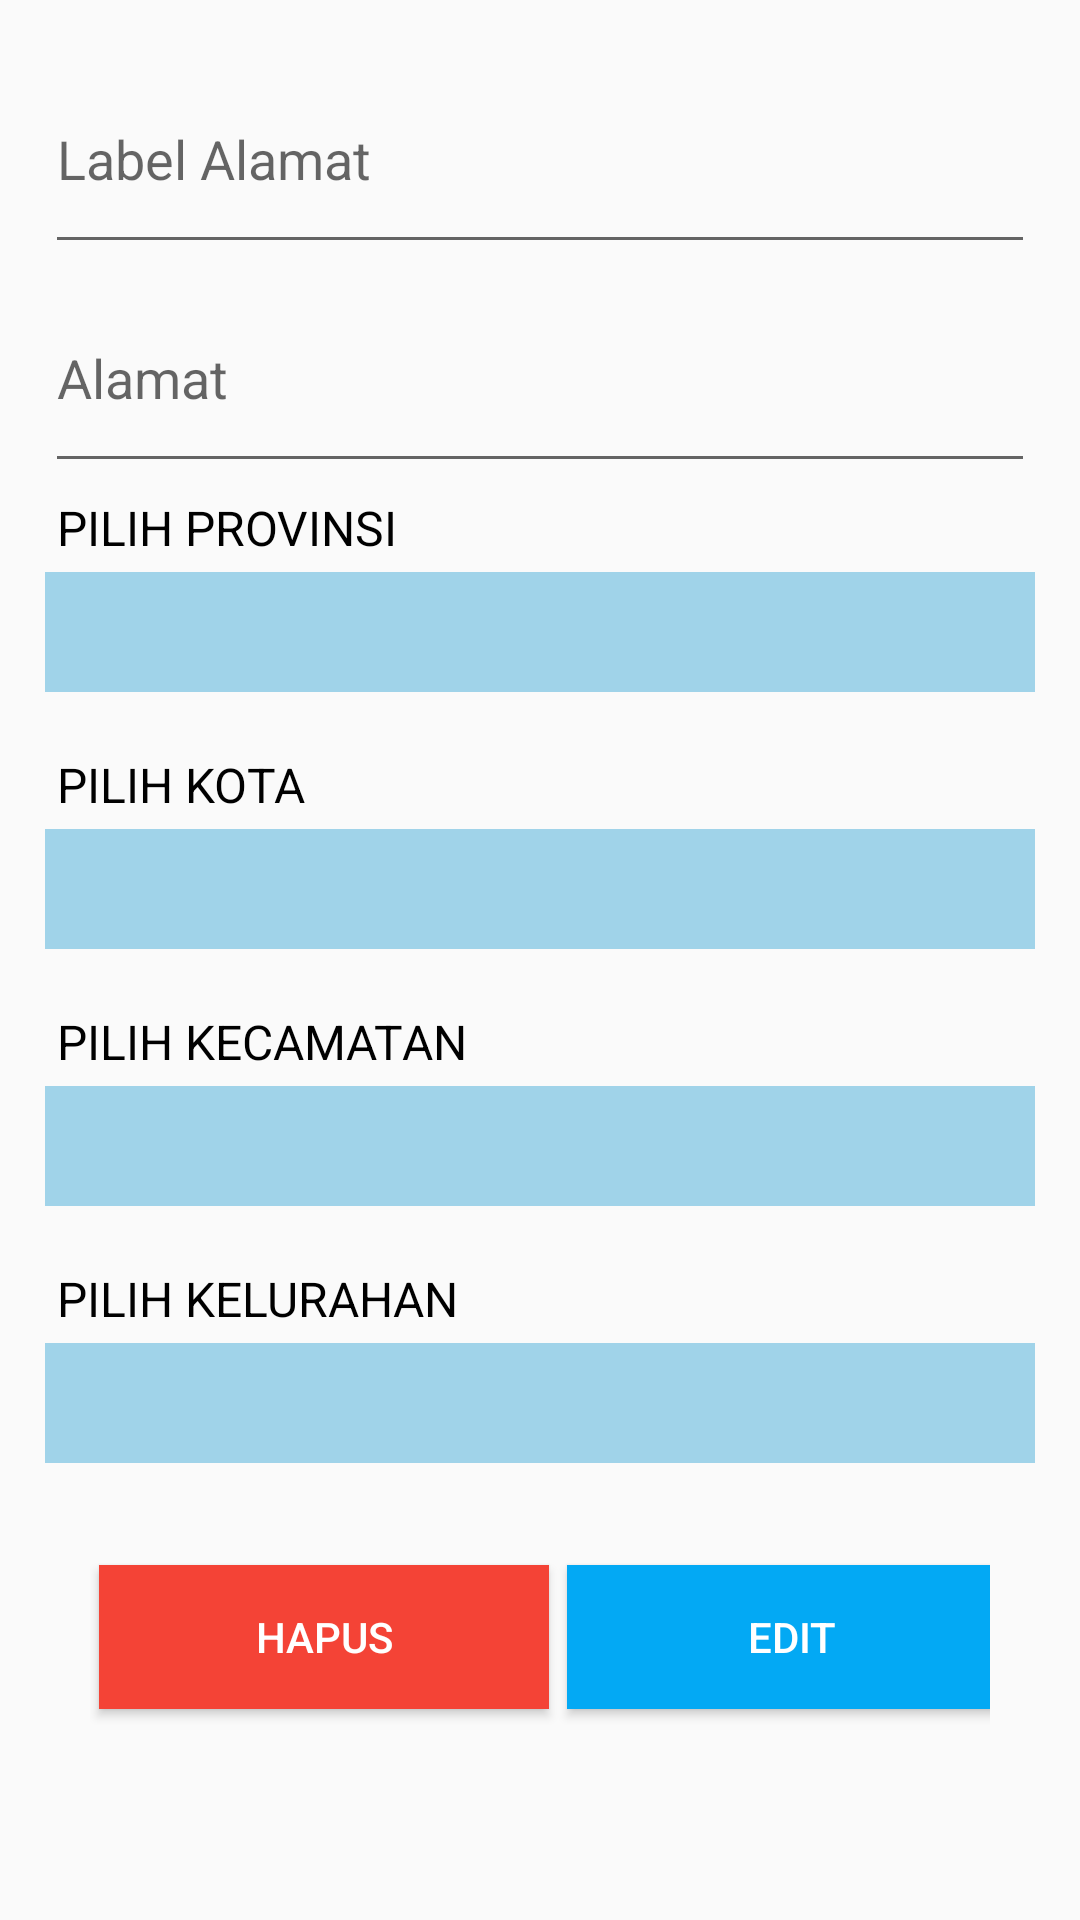

Android layout source for this screen:
<!-- AndroidManifest.xml: application theme AppTheme -->
<!-- res/layout/activity_edit_alamat.xml -->
<?xml version="1.0" encoding="utf-8"?>
<RelativeLayout xmlns:android="http://schemas.android.com/apk/res/android"
    xmlns:app="http://schemas.android.com/apk/res-auto"
    xmlns:tools="http://schemas.android.com/tools"
    android:layout_width="match_parent"
    android:layout_height="match_parent"
    tools:context=".EditAlamatActivity">

    <ScrollView
        android:id="@+id/insertAlamat"
        android:layout_width="match_parent"
        android:layout_height="match_parent">

        <LinearLayout
            android:layout_width="match_parent"
            android:layout_height="wrap_content"
            android:layout_margin="15dp"
            android:orientation="vertical">

            <EditText
                android:id="@+id/edLabel"
                android:layout_width="match_parent"
                android:layout_height="73dp"
                android:hint="Label Alamat" />

            <EditText
                android:id="@+id/edAlamat"
                android:layout_width="match_parent"
                android:layout_height="73dp"
                android:layout_alignParentStart="true"
                android:layout_alignParentTop="true"
                android:hint="Alamat" />


            <TextView
                android:layout_width="wrap_content"
                android:layout_height="wrap_content"
                android:padding="4dp"
                android:text="@string/txt_slct_prov"
                android:textAllCaps="true"
                android:textColor="#000000"
                android:textSize="16sp" />

            <Spinner
                android:id="@+id/spinner_prov"
                android:layout_width="match_parent"
                android:layout_height="40dp"
                android:layout_marginBottom="16dp"
                android:background="#A0D3E9"
                android:padding="8dp" />

            <TextView
                android:layout_width="wrap_content"
                android:layout_height="wrap_content"
                android:padding="4dp"
                android:text="@string/txt_slct_kab"
                android:textAllCaps="true"
                android:textColor="#000000"
                android:textSize="16sp" />

            <Spinner
                android:id="@+id/spinner_kab"
                android:layout_width="match_parent"
                android:layout_height="40dp"
                android:layout_marginBottom="16dp"
                android:background="#A0D3E9"
                android:padding="8dp" />

            <TextView
                android:layout_width="wrap_content"
                android:layout_height="wrap_content"
                android:padding="4dp"
                android:text="@string/txt_slct_kec"
                android:textAllCaps="true"
                android:textColor="#000000"
                android:textSize="16sp" />

            <Spinner
                android:id="@+id/spinner_kec"
                android:layout_width="match_parent"
                android:layout_height="40dp"
                android:layout_marginBottom="16dp"
                android:background="#A0D3E9"
                android:padding="8dp" />

            <TextView
                android:layout_width="wrap_content"
                android:layout_height="wrap_content"
                android:padding="4dp"
                android:text="@string/txt_slct_kel"
                android:textAllCaps="true"
                android:textColor="#000000"
                android:textSize="16sp" />

            <Spinner
                android:id="@+id/spinner_kel"
                android:layout_width="match_parent"
                android:layout_height="40dp"
                android:layout_marginBottom="16dp"
                android:background="#A0D3E9"
                android:padding="8dp" />

            <LinearLayout
                android:layout_width="match_parent"
                android:layout_height="wrap_content"
                android:orientation="horizontal"
                android:layout_margin="15dp">



                <Button
                    android:id="@+id/bt_hapusAl"
                    android:layout_width="150dp"
                    android:layout_height="wrap_content"
                    android:textColor="#ffffff"
                    android:background="#F44336"
                    android:layout_margin="3dp"
                    android:layout_alignParentBottom="true"
                    android:layout_alignParentStart="true"
                    android:text="Hapus" />

                <Button
                    android:id="@+id/bt_updateAl"
                    android:layout_width="150dp"
                    android:layout_margin="3dp"
                    android:layout_height="wrap_content"
                    android:layout_alignParentStart="true"
                    android:layout_centerVertical="true"
                    android:textColor="#ffffff"
                    android:background="#03A9F4"
                    android:text="Edit" />
                <TextView
                    android:id="@+id/tvMssgAl"
                    android:layout_width="match_parent"
                    android:layout_height="wrap_content"
                    android:layout_alignParentBottom="true"
                    android:layout_alignParentStart="true"
                    android:hint="Pesan"
                    android:visibility="invisible"/>

            </LinearLayout>

        </LinearLayout>


    </ScrollView>


</RelativeLayout>
<!-- resources referenced by this layout -->
<resources>
  <string name="txt_slct_kab">Pilih Kota</string>
  <string name="txt_slct_kec">Pilih Kecamatan</string>
  <string name="txt_slct_kel">Pilih Kelurahan</string>
  <string name="txt_slct_prov">Pilih Provinsi</string>
  <style name="AppTheme" parent="Theme.AppCompat.Light.DarkActionBar">
          
          <item name="colorPrimary">#03A9F4</item>
          <item name="colorPrimaryDark">#03A9F4</item>
          <item name="colorAccent">#03A9F4</item>
      </style>
</resources>
